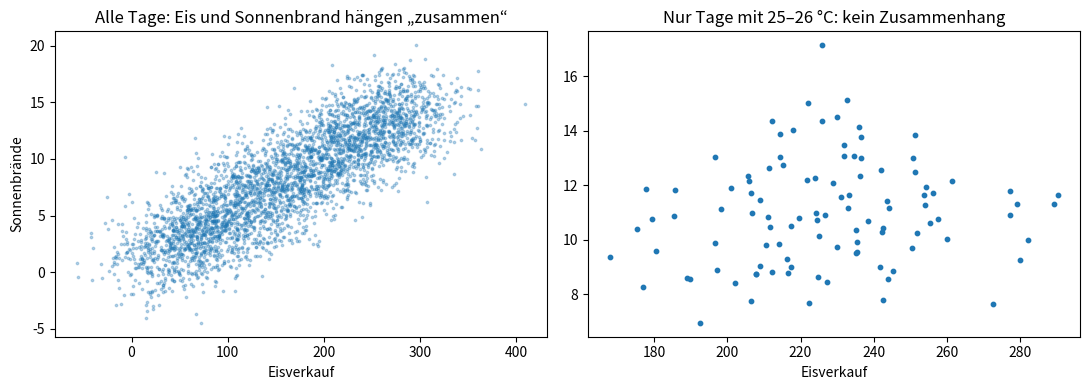

The script that saved this image:
"""Lösung Python-Aufgabe 8 · Eine Störvariable entlarven (Weg ③: vergleichbare Fälle vergleichen)."""
import numpy as np
import pandas as pd
import matplotlib.pyplot as plt

rng = np.random.default_rng(7)
n = 3650
temperatur = rng.uniform(0, 35, n)                           # die Störvariable
eis = 20 + 8 * temperatur + rng.normal(0, 30, n)             # hängt NUR von der Temperatur ab
sonnenbrand = 1 + 0.4 * temperatur + rng.normal(0, 2, n)     # hängt NUR von der Temperatur ab

df = pd.DataFrame({"temperatur": temperatur, "eis": eis, "sonnenbrand": sonnenbrand})

# a)
print(df[["temperatur", "eis", "sonnenbrand"]].corr().round(2))

# b)
df["temp_klasse"] = pd.cut(df["temperatur"], bins=range(0, 36, 1))

# c)
werte = []
for klasse, gruppe in df.groupby("temp_klasse", observed=True):
    werte.append(gruppe["eis"].corr(gruppe["sonnenbrand"]))
print(f"\nr insgesamt:                             {df['eis'].corr(df['sonnenbrand']):+.2f}")
print(f"r bei gleicher Temperatur (Durchschnitt): {np.mean(werte):+.2f}")

# d) Insgesamt stark, bei gleicher Temperatur ≈ 0 → die Temperatur ist die Störvariable.

fig, (ax1, ax2) = plt.subplots(1, 2, figsize=(11, 4))
ax1.scatter(df["eis"], df["sonnenbrand"], s=3, alpha=0.3)
ax1.set_title("Alle Tage: Eis und Sonnenbrand hängen „zusammen“")
ax1.set_xlabel("Eisverkauf")
ax1.set_ylabel("Sonnenbrände")
gleich = df[(df["temperatur"] >= 25) & (df["temperatur"] < 26)]
ax2.scatter(gleich["eis"], gleich["sonnenbrand"], s=10)
ax2.set_title("Nur Tage mit 25–26 °C: kein Zusammenhang")
ax2.set_xlabel("Eisverkauf")
fig.tight_layout()
fig.savefig("08_stoervariable_entlarven.png", dpi=120)
plt.show()

# e) Übertragen auf das Laptop-Beispiel aus Kapitel 6:
#    Schwarze Laptops gibt es erst seit zwei Jahren, jüngere Laptops gehen seltener kaputt.
#    Die Farbe selbst wirkt NICHT, nur das Kaufjahr steckt in der Formel.
n = 20_000
kaufjahr = rng.integers(2019, 2027, n)
schwarz = np.where(kaufjahr >= 2025, rng.random(n) < 0.8, rng.random(n) < 0.1)
alter = 2026 - kaufjahr
defekt = rng.random(n) < 0.03 + 0.03 * alter
laptops = pd.DataFrame({
    "kaufjahr": kaufjahr,
    "farbe": np.where(schwarz, "schwarz", "silber"),
    "defekt": defekt,
})

print("\nLaptops · Defektrate nach Farbe (alle zusammen):")
print(laptops.groupby("farbe")["defekt"].mean().round(3))
print("\nLaptops · Defektrate nach Kaufjahr UND Farbe (Weg ③):")
print(laptops.groupby(["kaufjahr", "farbe"])["defekt"].mean().unstack().round(3))
